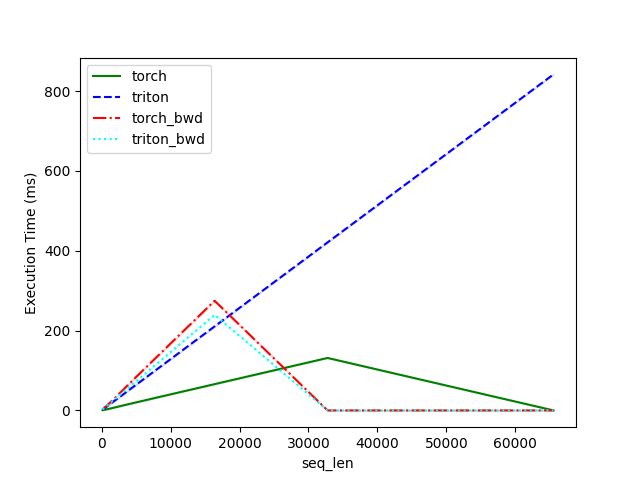

The file beside this chart, header and first rows:
seq_len, torch, triton, torch_bwd, triton_bwd
128.0, 0.6, 1.7, 2.4, 2.5
256.0, 1.0, 3.3, 4.4, 4.3
512.0, 2.0, 6.6, 8.4, 7.9
1024, 3.7, 13.2, 16.5, 15.0
2048, 8.0, 26.3, 33.4, 30.0
4096, 16.5, 52.7, 68.5, 60.0
8192, 33.0, 105.3, 137.4, 119.7
16384, 65.8, 210.5, 274.7, 239.4
32768, 131.4, 421.0, 0.0, 0.0
65536, 0.0, 841.9, 0.0, 0.0
